Run: headless pygame with SDL's dummy video driver; simulated clock (each Clock.tick advances the game by its frame time, no real sleeping); random seed 0; keys injected as events and as key.get_pressed() state; no mouse input; restart key R tapped at the start of phases 3 and 4.
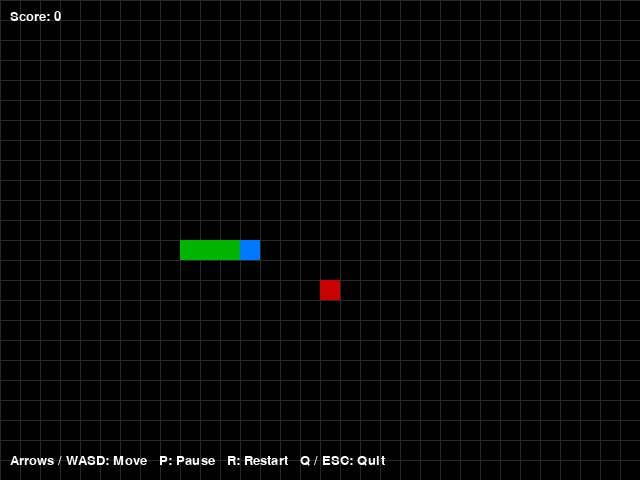
Frame 1 of 4 · flips 1–60 · no input
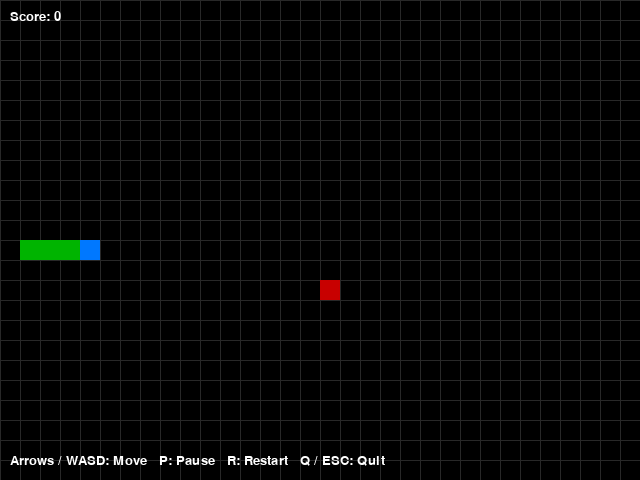
Frame 2 of 4 · flips 61–180 · tapped SPACE, RETURN · held RIGHT (→), D
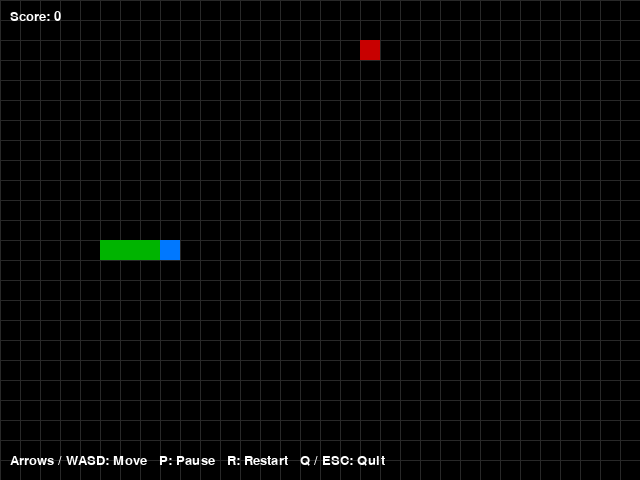
Frame 3 of 4 · flips 181–300 · tapped R · held DOWN (↓), S
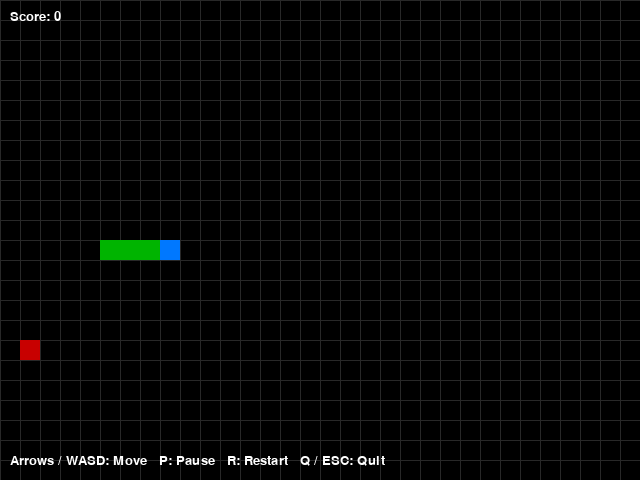
Frame 4 of 4 · flips 301–420 · tapped R · held LEFT (←), A, UP (↑), W

The pygame program that drew these frames:

"""
Simple Snake game using Pygame
Save as: snake_game.py
Requires: pygame (install with `pip install pygame`)
"""

import pygame
import random
import sys

# --- Config ---
WINDOW_WIDTH = 640
WINDOW_HEIGHT = 480
CELL_SIZE = 20  # size of grid cell (snake + food)
assert WINDOW_WIDTH % CELL_SIZE == 0 and WINDOW_HEIGHT % CELL_SIZE == 0
GRID_WIDTH = WINDOW_WIDTH // CELL_SIZE
GRID_HEIGHT = WINDOW_HEIGHT // CELL_SIZE

FPS = 10  # base speed (increase for harder game)
SNAKE_INITIAL_LENGTH = 4

# Colors (R,G,B)
WHITE = (255, 255, 255)
BLACK = (0, 0, 0)
DARK_GRAY = (40, 40, 40)
RED = (200, 0, 0)
GREEN = (0, 180, 0)
BLUE = (0, 120, 255)
YELLOW = (230, 230, 50)

# Directions
UP = (0, -1)
DOWN = (0, 1)
LEFT = (-1, 0)
RIGHT = (1, 0)


# --- Helper functions ---
def random_food_position(snake):
    """Return a random position (x,y) within the grid that is not occupied by the snake."""
    available = [
        (x, y)
        for x in range(GRID_WIDTH)
        for y in range(GRID_HEIGHT)
        if (x, y) not in snake
    ]
    if not available:
        # No space left: return None to signal victory (snake fills grid)
        return None
    return random.choice(available)


def draw_cell(surface, position, color):
    x, y = position
    rect = pygame.Rect(x * CELL_SIZE, y * CELL_SIZE, CELL_SIZE, CELL_SIZE)
    pygame.draw.rect(surface, color, rect)


def draw_grid(surface):
    for x in range(0, WINDOW_WIDTH, CELL_SIZE):
        pygame.draw.line(surface, DARK_GRAY, (x, 0), (x, WINDOW_HEIGHT))
    for y in range(0, WINDOW_HEIGHT, CELL_SIZE):
        pygame.draw.line(surface, DARK_GRAY, (0, y), (WINDOW_WIDTH, y))


# --- Game classes / state ---
class SnakeGame:
    def __init__(self):
        pygame.init()
        pygame.display.set_caption("Snake")
        self.screen = pygame.display.set_mode((WINDOW_WIDTH, WINDOW_HEIGHT))
        self.clock = pygame.time.Clock()
        self.font = pygame.font.SysFont("Arial", 20)
        self.large_font = pygame.font.SysFont("Arial", 48, bold=True)

        # Initialize game state
        self.reset()

    def reset(self):
        start_x = GRID_WIDTH // 2
        start_y = GRID_HEIGHT // 2
        # Snake is a list of positions, head is first element
        self.snake = [(start_x - i, start_y) for i in range(SNAKE_INITIAL_LENGTH)]
        self.direction = RIGHT
        self.next_direction = RIGHT  # buffer next direction to prevent instant reversal
        self.score = 0
        self.speed = FPS
        self.food = random_food_position(self.snake)
        self.game_over = False
        self.paused = False

    def handle_key(self, key):
        # Map keys to directions; ignore reversal
        if key in (pygame.K_UP, pygame.K_w):
            new_dir = UP
        elif key in (pygame.K_DOWN, pygame.K_s):
            new_dir = DOWN
        elif key in (pygame.K_LEFT, pygame.K_a):
            new_dir = LEFT
        elif key in (pygame.K_RIGHT, pygame.K_d):
            new_dir = RIGHT
        else:
            return

        # Prevent reversing (e.g., moving left when currently moving right)
        if (new_dir[0] * -1, new_dir[1] * -1) == self.direction:
            return
        self.next_direction = new_dir

    def update(self):
        if self.game_over or self.paused:
            return

        # Apply the buffered direction
        self.direction = self.next_direction

        # Compute new head position
        head_x, head_y = self.snake[0]
        dx, dy = self.direction
        new_head = (head_x + dx, head_y + dy)

        # Wrap-around behavior: (comment out to make walls lethal)
        new_head = (new_head[0] % GRID_WIDTH, new_head[1] % GRID_HEIGHT)

        # Collision with self?
        if new_head in self.snake:
            self.game_over = True
            return

        # Move snake
        self.snake.insert(0, new_head)

        # Check food collision
        if self.food is not None and new_head == self.food:
            self.score += 1
            # Optionally speed up a bit every few points:
            if self.score % 5 == 0:
                self.speed += 1
            self.food = random_food_position(self.snake)
            # If food is None, snake filled the board — player wins (treat as game over)
            if self.food is None:
                self.game_over = True
        else:
            # Remove tail segment (normal movement)
            self.snake.pop()

    def draw_hud(self):
        # Draw score
        score_surf = self.font.render(f"Score: {self.score}", True, WHITE)
        self.screen.blit(score_surf, (10, 10))
        # Draw instructions
        instr = "Arrows / WASD: Move   P: Pause   R: Restart   Q / ESC: Quit"
        instr_surf = self.font.render(instr, True, WHITE)
        self.screen.blit(instr_surf, (10, WINDOW_HEIGHT - 26))

    def render(self):
        # Background
        self.screen.fill(BLACK)

        # Grid (optional)
        draw_grid(self.screen)

        # Draw food
        if self.food is not None:
            draw_cell(self.screen, self.food, RED)

        # Draw snake: head a different color
        for i, segment in enumerate(self.snake):
            color = BLUE if i == 0 else GREEN
            draw_cell(self.screen, segment, color)

        # Draw HUD
        self.draw_hud()

        # If paused
        if self.paused:
            pause_surf = self.large_font.render("PAUSED", True, YELLOW)
            rect = pause_surf.get_rect(center=(WINDOW_WIDTH // 2, WINDOW_HEIGHT // 2))
            self.screen.blit(pause_surf, rect)

        # If game over
        if self.game_over:
            over_surf = self.large_font.render("GAME OVER", True, YELLOW)
            rect = over_surf.get_rect(
                center=(WINDOW_WIDTH // 2, WINDOW_HEIGHT // 2 - 30)
            )
            self.screen.blit(over_surf, rect)

            score_surf = self.font.render(f"Final score: {self.score}", True, WHITE)
            rect2 = score_surf.get_rect(
                center=(WINDOW_WIDTH // 2, WINDOW_HEIGHT // 2 + 20)
            )
            self.screen.blit(score_surf, rect2)

            hint_surf = self.font.render(
                "Press R to restart or Q/ESC to quit", True, WHITE
            )
            rect3 = hint_surf.get_rect(
                center=(WINDOW_WIDTH // 2, WINDOW_HEIGHT // 2 + 50)
            )
            self.screen.blit(hint_surf, rect3)

        pygame.display.flip()

    def run(self):
        while True:
            # Event handling
            for event in pygame.event.get():
                if event.type == pygame.QUIT:
                    pygame.quit()
                    sys.exit()

                if event.type == pygame.KEYDOWN:
                    if event.key in (pygame.K_q, pygame.K_ESCAPE):
                        pygame.quit()
                        sys.exit()
                    if event.key == pygame.K_r:
                        self.reset()
                    if event.key == pygame.K_p:
                        self.paused = not self.paused
                    # If game over, allow pressing R to restart
                    if not self.game_over:
                        self.handle_key(event.key)

            # Update game logic
            self.update()

            # Draw everything
            self.render()

            # Tick
            self.clock.tick(self.speed)


if __name__ == "__main__":
    game = SnakeGame()
    game.run()
